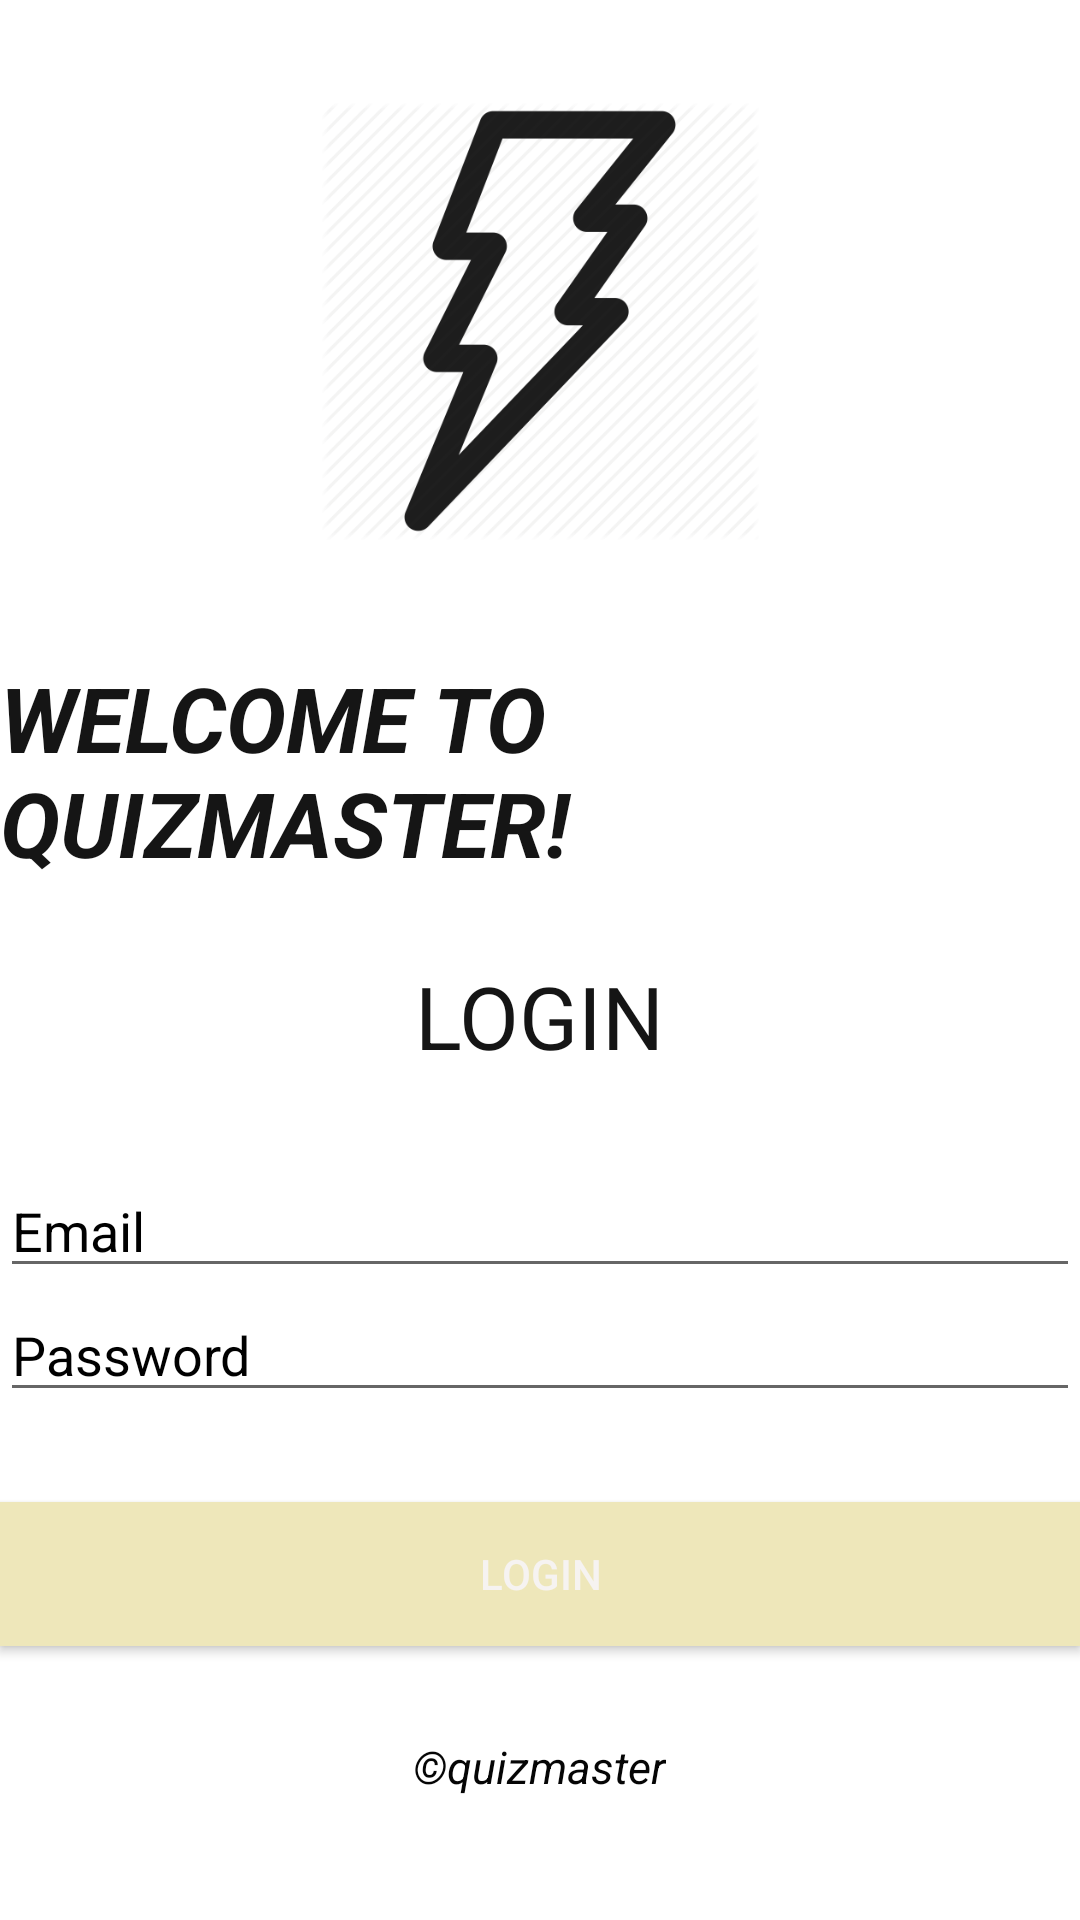

This screen was rendered from an Android layout file. Write that file and the resources it references.
<!-- AndroidManifest.xml: application theme Theme.Quizca2 -->
<!-- res/layout/activity_login.xml -->
<?xml version="1.0" encoding="utf-8"?>
<LinearLayout xmlns:android="http://schemas.android.com/apk/res/android"
    xmlns:app="http://schemas.android.com/apk/res-auto"
    xmlns:tools="http://schemas.android.com/tools"
    android:layout_width="match_parent"
    android:layout_height="match_parent"
    android:orientation="vertical"
    tools:context=".login">

    <ImageView
        android:layout_width="146dp"
        android:layout_height="214dp"
        android:src="@drawable/logo"
        android:layout_gravity="center" />

    <TextView
        android:layout_width="wrap_content"
        android:layout_height="wrap_content"
        android:layout_gravity="center"
        android:text="WELCOME TO QUIZMASTER!"
        android:layout_marginTop="5dp"
        android:textColor="#151515"
        android:textSize="30dp"
        android:textAlignment="center"
        android:textStyle="bold|italic"/>

    <TextView
        android:layout_width="wrap_content"
        android:layout_height="wrap_content"
        android:layout_gravity="center"
        android:layout_marginTop="25dp"
        android:text="LOGIN"
        android:textColor="#151515"
        android:textSize="29dp"
        />

    <EditText
        android:id="@+id/email"
        android:layout_width="match_parent"
        android:layout_height="wrap_content"
        android:hint="Email"
        android:inputType="textEmailAddress"
        android:layout_marginTop="30dp"
        android:textColor="#000000"
        android:textColorHint="#000000" />

    <EditText
        android:layout_height="wrap_content"
        android:layout_width="fill_parent"
        android:hint="Password"
        android:inputType="textPassword"
        android:textColorHint="#000000"
        android:textColor="#000000"
        android:id="@+id/password"
        android:layout_marginBottom="10dp"/>

    <Button
        android:id="@+id/btn_login"
        android:layout_width="fill_parent"
        android:layout_height="wrap_content"
        android:layout_marginTop="20dip"
        android:background="#EEE7BA"
        android:onClick="login"
        android:text="LOGIN"
        android:textColor="#F6F3F1" />

    <TextView
        android:layout_width="wrap_content"
        android:layout_height="wrap_content"
        android:text="©quizmaster"
        android:textColor="#050505"
        android:textSize="15dp"
        android:textStyle="italic"
        android:layout_marginTop="30dp"
        android:layout_gravity="center" />

</LinearLayout>
<!-- resources referenced by this layout -->
<resources>
  <!-- drawable logo: png bitmap (drawable, 9330 bytes) -->
  <style name="Theme.Quizca2" parent="Theme.MaterialComponents.DayNight.DarkActionBar">
          
          <item name="colorPrimary">@color/purple_500</item>
          <item name="colorPrimaryVariant">@color/purple_700</item>
          <item name="colorOnPrimary">@color/white</item>
          
          <item name="colorSecondary">@color/teal_200</item>
          <item name="colorSecondaryVariant">@color/teal_700</item>
          <item name="colorOnSecondary">@color/black</item>
          
          <item name="android:statusBarColor" tools:targetApi="l">?attr/colorPrimaryVariant</item>
          
      </style>
  <!-- not gathered from this repository: default colours our renderer supplied (Android Studio template values) -->
  <color name="purple_500">#FF6200EE</color>
  <color name="purple_700">#FF3700B3</color>
  <color name="teal_200">#FF03DAC5</color>
  <color name="teal_700">#FF018786</color>
  <color name="black">#FF000000</color>
  <color name="white">#FFFFFFFF</color>
</resources>
